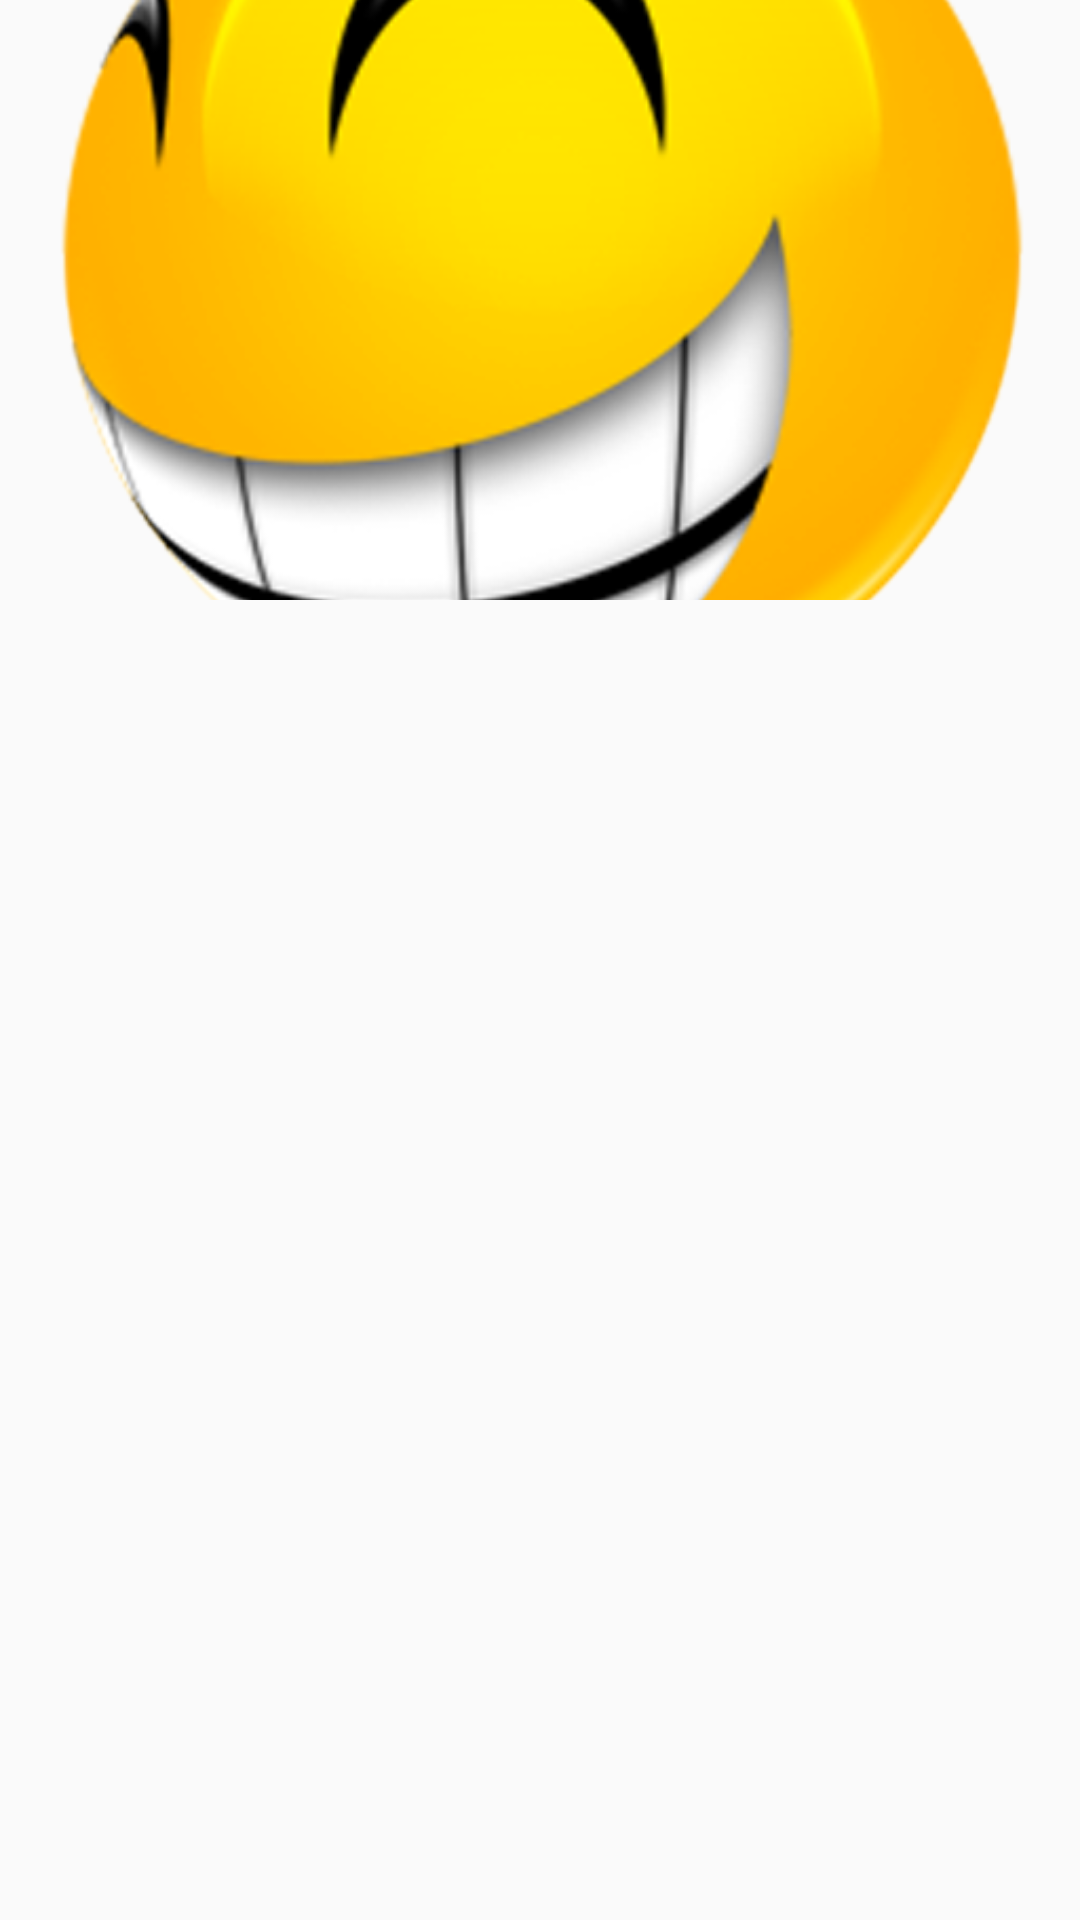

Produce the Android XML layout that renders to this screen, including the resource entries it uses.
<!-- AndroidManifest.xml: application theme AppTheme -->
<!-- res/layout/activity_playlist.xml -->
<?xml version="1.0" encoding="utf-8"?>
<RelativeLayout xmlns:android="http://schemas.android.com/apk/res/android"
                android:layout_width="fill_parent"
                android:layout_height="fill_parent" >


    <ImageView
        android:id="@+id/img1"
        android:layout_width="match_parent"
        android:layout_height="200dp"
        android:scaleType="centerCrop"
        android:src="@drawable/vui"
        android:visibility="visible"></ImageView>

    <ListView
        android:layout_width="wrap_content"
        android:layout_height="wrap_content"
        android:id="@+id/listView"
        android:layout_below="@+id/img1"
        android:layout_centerHorizontal="true" />




</RelativeLayout>
<!-- resources referenced by this layout -->
<resources>
  <!-- drawable vui: png bitmap (drawable-mdpi, 99212 bytes) -->
  <style name="AppTheme" parent="Theme.AppCompat.Light.DarkActionBar">
          
          <item name="colorPrimary">@color/colorPrimary</item>
          <item name="colorPrimaryDark">@color/colorPrimaryDark</item>
          <item name="colorAccent">@color/colorAccent</item>
      </style>
  <color name="colorPrimary">#222222</color>
  <color name="colorPrimaryDark">#000000</color>
  <color name="colorAccent">#555555</color>
</resources>
